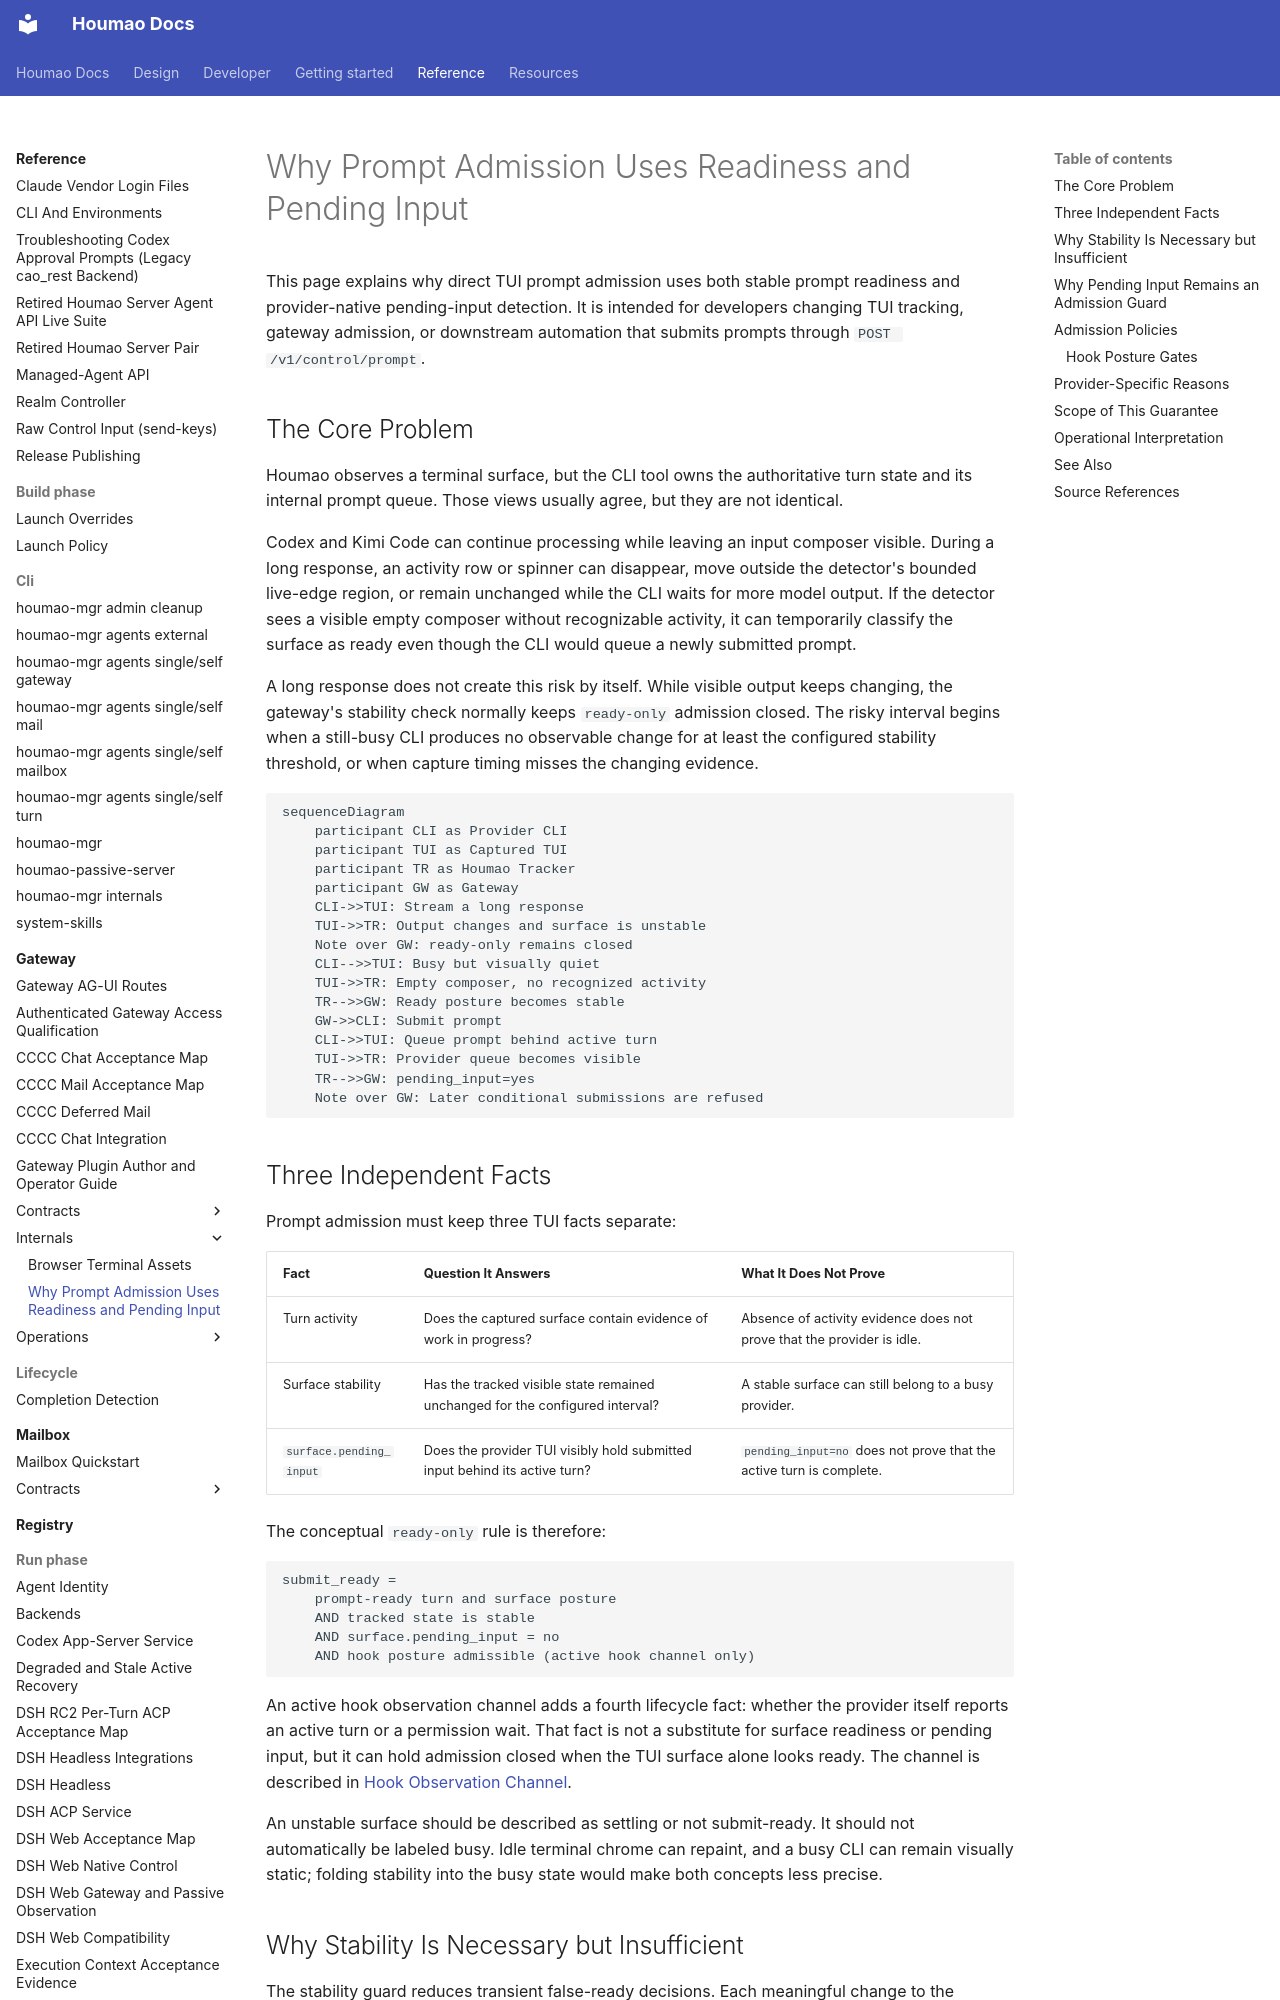

repository: igamenovoer/houmao · page: reference/gateway/internals/prompt-admission-and-tui-observation/index.html · generator: mkdocs

# Why Prompt Admission Uses Readiness and Pending Input

This page explains why direct TUI prompt admission uses both stable prompt readiness and provider-native pending-input detection. It is intended for developers changing TUI tracking, gateway admission, or downstream automation that submits prompts through `POST /v1/control/prompt`.

## The Core Problem

Houmao observes a terminal surface, but the CLI tool owns the authoritative turn state and its internal prompt queue. Those views usually agree, but they are not identical.

Codex and Kimi Code can continue processing while leaving an input composer visible. During a long response, an activity row or spinner can disappear, move outside the detector's bounded live-edge region, or remain unchanged while the CLI waits for more model output. If the detector sees a visible empty composer without recognizable activity, it can temporarily classify the surface as ready even though the CLI would queue a newly submitted prompt.

A long response does not create this risk by itself. While visible output keeps changing, the gateway's stability check normally keeps `ready-only` admission closed. The risky interval begins when a still-busy CLI produces no observable change for at least the configured stability threshold, or when capture timing misses the changing evidence.

```mermaid
sequenceDiagram
    participant CLI as Provider CLI
    participant TUI as Captured TUI
    participant TR as Houmao Tracker
    participant GW as Gateway
    CLI->>TUI: Stream a long response
    TUI->>TR: Output changes and surface is unstable
    Note over GW: ready-only remains closed
    CLI-->>TUI: Busy but visually quiet
    TUI->>TR: Empty composer, no recognized activity
    TR-->>GW: Ready posture becomes stable
    GW->>CLI: Submit prompt
    CLI->>TUI: Queue prompt behind active turn
    TUI->>TR: Provider queue becomes visible
    TR-->>GW: pending_input=yes
    Note over GW: Later conditional submissions are refused
```

## Three Independent Facts

Prompt admission must keep three TUI facts separate:

| Fact | Question It Answers | What It Does Not Prove |
|---|---|---|
| Turn activity | Does the captured surface contain evidence of work in progress? | Absence of activity evidence does not prove that the provider is idle. |
| Surface stability | Has the tracked visible state remained unchanged for the configured interval? | A stable surface can still belong to a busy provider. |
| `surface.pending_input` | Does the provider TUI visibly hold submitted input behind its active turn? | `pending_input=no` does not prove that the active turn is complete. |

The conceptual `ready-only` rule is therefore:

```text
submit_ready =
    prompt-ready turn and surface posture
    AND tracked state is stable
    AND surface.pending_input = no
    AND hook posture admissible (active hook channel only)
```

An active hook observation channel adds a fourth lifecycle fact: whether the provider itself reports an active turn or a permission wait. That fact is not a substitute for surface readiness or pending input, but it can hold admission closed when the TUI surface alone looks ready. The channel is described in [Hook Observation Channel](../../../developer/houmao-server/state-tracking.md#hook-observation-channel).

An unstable surface should be described as settling or not submit-ready. It should not automatically be labeled busy. Idle terminal chrome can repaint, and a busy CLI can remain visually static; folding stability into the busy state would make both concepts less precise.
